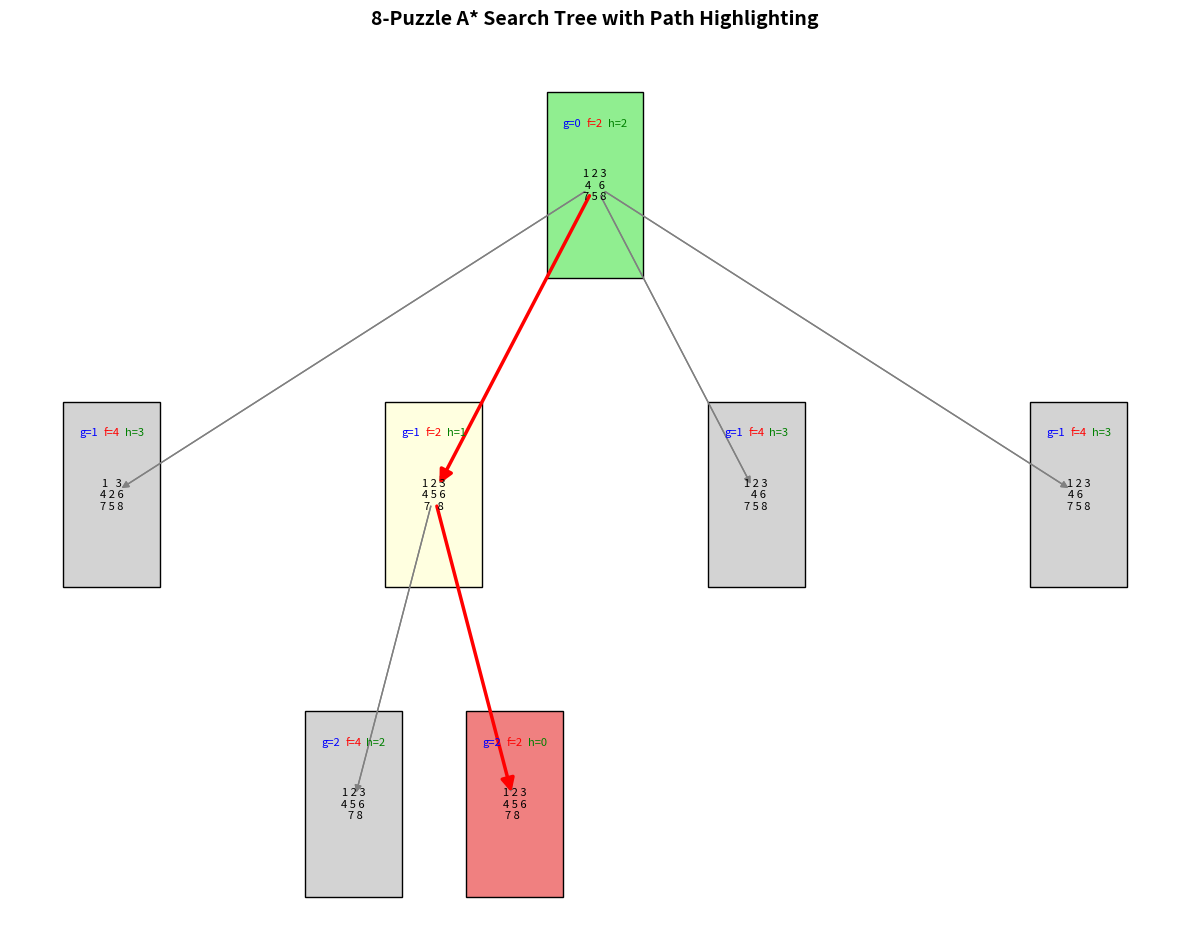

This figure's Python source:
import heapq
import networkx as nx
import matplotlib.pyplot as plt
import numpy as np

# Define the given initial and goal states
#Modify the input only upon the instructor's request
INITIAL_STATE = [[1, 2, 3], [4, 0, 6], [7, 5, 8]] 
GOAL_STATE = [[1, 2, 3], [4, 5, 6], [7, 8, 0]]

MOVES = {"UP": (-1, 0), "DOWN": (1, 0), "LEFT": (0, -1), "RIGHT": (0, 1)}

def manhattan_distance(state):
    distance = 0
    for i in range(3):
        for j in range(3):
            value = state[i][j]
            if value != 0:  # Skip the blank tile
                goal_x, goal_y = [(row, col) for row in range(3) for col in range(3) if GOAL_STATE[row][col] == value][0]
                distance += abs(goal_x - i) + abs(goal_y - j)
    return distance

def find_blank(state):
    for i in range(3):
        for j in range(3):
            if state[i][j] == 0:
                return i, j
    return None

def generate_new_state(state, move):
    x, y = find_blank(state)
    dx, dy = MOVES[move]
    new_x, new_y = x + dx, y + dy
    if 0 <= new_x < 3 and 0 <= new_y < 3:
        new_state = [row[:] for row in state]
        new_state[x][y], new_state[new_x][new_y] = new_state[new_x][new_y], new_state[x][y]
        return new_state
    return None

def state_to_tuple(state):
    return tuple(tuple(row) for row in state)

def is_solvable(state):
    flat_list = [num for row in state for num in row if num != 0]
    inversions = sum(1 for i in range(len(flat_list)) for j in range(i + 1, len(flat_list)) if flat_list[i] > flat_list[j])
    return inversions % 2 == 0

def print_state(state):
    for row in state:
        print(" ".join(map(str, row)))
    print()

def a_star_search(initial_state):
    if not is_solvable(initial_state):
        print("Given initial state is unsolvable!")
        return None, None
    
    print("Initial State:")
    print_state(initial_state)
    print(f"Initial heuristic (Manhattan distance): {manhattan_distance(initial_state)}")
    print("Starting A* search...\n")
    
    open_list = []
    heapq.heappush(open_list, (manhattan_distance(initial_state), 0, initial_state, []))
    visited = set([state_to_tuple(initial_state)])  # Add initial state to visited
    parent_map = {}
    g_values = {state_to_tuple(initial_state): 0}
    f_values = {state_to_tuple(initial_state): manhattan_distance(initial_state)}
    
    steps = 0
    max_steps = 10000  # Prevent infinite loops
    
    while open_list and steps < max_steps:
        f_value, g_value, current_state, path = heapq.heappop(open_list)
        current_tuple = state_to_tuple(current_state)
        
        steps += 1
        
        if steps % 1000 == 0:
            print(f"Step {steps}, current f-value: {f_value}")
        
        # Check if we've reached the goal
        if current_state == GOAL_STATE:
            print(f"\nGoal reached in {g_value} moves!")
            solution_path = path + [current_state]
            return solution_path, parent_map
        
        # Generate all possible moves
        blank_x, blank_y = find_blank(current_state)
        
        for move_name, (dx, dy) in MOVES.items():
            new_x, new_y = blank_x + dx, blank_y + dy
            
            # Check if the move is valid
            if 0 <= new_x < 3 and 0 <= new_y < 3:
                new_state = [row[:] for row in current_state]
                new_state[blank_x][blank_y], new_state[new_x][new_y] = new_state[new_x][new_y], new_state[blank_x][blank_y]
                new_tuple = state_to_tuple(new_state)
                
                # Calculate the cost to reach this state
                new_g_value = g_value + 1
                
                # If we haven't visited this state or found a better path
                if new_tuple not in visited or new_g_value < g_values.get(new_tuple, float('inf')):
                    visited.add(new_tuple)
                    g_values[new_tuple] = new_g_value
                    h_value = manhattan_distance(new_state)
                    new_f_value = new_g_value + h_value
                    f_values[new_tuple] = new_f_value
                    
                    parent_map[new_tuple] = current_tuple
                    heapq.heappush(open_list, (new_f_value, new_g_value, new_state, path + [current_state]))
    
    print("\nFailed to find a solution within the step limit.")
    return None, None

def visualize_tree_with_path_highlighting(initial_state, solution_path, parent_map, max_depth=3):
    G = nx.DiGraph()
    pos = {}
    f_values = {}
    g_values = {}
    h_values = {}
    node_boxes = {}  # To store node box coordinates for background coloring
    
    # Convert solution_path to tuples for easier comparisons
    solution_path_tuples = [state_to_tuple(state) for state in solution_path]
    
    # Initialize with initial state
    initial_tuple = state_to_tuple(initial_state)
    G.add_node(initial_tuple)
    pos[initial_tuple] = (0, 5)  # Start at y=5 to leave room for the title
    h_values[initial_tuple] = manhattan_distance(initial_state)
    g_values[initial_tuple] = 0
    f_values[initial_tuple] = h_values[initial_tuple]
    
    # Build tree using BFS
    queue = [(initial_tuple, 0, 0)]  # (state, depth, x_position)
    y_offset = 5  # Starting y position to avoid title overlap
    
    while queue:
        state_tuple, depth, x_pos = queue.pop(0)
        if depth >= max_depth:
            continue
        
        # Get child states by reconstructing from parent_map
        children = []
        for child, parent in parent_map.items():
            if parent == state_tuple:
                children.append(child)
        
        # Skip if no children
        if not children:
            continue
        
        # Calculate positions for children
        num_children = len(children)
        step_size = max(1, 2 ** (max_depth - depth - 1))
        
        for i, child in enumerate(children):
            # Calculate position
            child_x = x_pos - ((num_children - 1) / 2) * step_size + i * step_size
            child_y = y_offset - (depth + 1) * 2  # Multiply by 2 to increase vertical spacing
            
            # Add to graph
            G.add_node(child)
            G.add_edge(state_tuple, child)
            pos[child] = (child_x, child_y)
            
            # Compute values
            child_list = [list(row) for row in child]
            g_values[child] = depth + 1
            h_values[child] = manhattan_distance(child_list)
            f_values[child] = g_values[child] + h_values[child]
            
            # Add to queue
            queue.append((child, depth + 1, child_x))
    
    # Create the figure with more vertical space
    plt.figure(figsize=(12, 10))
    
    # Draw the graph first without nodes to set up the figure layout
    nx.draw_networkx_edges(G, pos, edge_color='gray', width=1, arrows=True)
    
    # Define edge colors based on path
    path_edges = []
    normal_edges = []
    
    for edge in G.edges():
        if edge[0] in solution_path_tuples and edge[1] in solution_path_tuples:
            if solution_path_tuples.index(edge[0]) == solution_path_tuples.index(edge[1]) - 1:
                path_edges.append(edge)
            else:
                normal_edges.append(edge)
        else:
            normal_edges.append(edge)
    
    # First draw colored rectangles behind the nodes
    for node in G.nodes():
        x, y = pos[node]
        rect_width = 1.2
        rect_height = 1.2
        
        if node == state_to_tuple(INITIAL_STATE):
            rect_color = 'lightgreen'
        elif node == state_to_tuple(GOAL_STATE):
            rect_color = 'lightcoral'
        elif node in solution_path_tuples:
            rect_color = 'lightyellow'
        else:
            rect_color = 'lightgray'
        
        # Create the background rectangle
        rect = plt.Rectangle((x - rect_width/2, y - rect_height/2), rect_width, rect_height, 
                             facecolor=rect_color, edgecolor='black', zorder=0)
        plt.gca().add_patch(rect)
        node_boxes[node] = rect
    

    # Draw regular edges
    nx.draw_networkx_edges(G, pos, edgelist=normal_edges, edge_color='gray', width=1, arrows=True)

    # Draw path edges with a different color and width
    nx.draw_networkx_edges(G, pos, edgelist=path_edges, edge_color='red', width=2.5, 
                        arrows=True, arrowstyle='-|>', arrowsize=20)

    # # Draw regular edges
    # nx.draw_networkx_edges(G, pos, edgelist=normal_edges, edge_color='gray', width=1, arrows=True, zorder=1)
    
    # # Draw path edges with a different color and width
    # nx.draw_networkx_edges(G, pos, edgelist=path_edges, edge_color='red', width=2.5, 
    #                       arrows=True, arrowstyle='-|>', arrowsize=20, zorder=2)
    
    # Add state representation and f-values to nodes
    for node, (x, y) in pos.items():
        # Create a text representation of the 3x3 grid
        state_matrix = [[0 for _ in range(3)] for _ in range(3)]
        for i in range(3):
            for j in range(3):
                state_matrix[i][j] = node[i][j]
        
        # Format the matrix string
        matrix_str = "\n".join([" ".join(map(str, row)).replace("0", " ") for row in state_matrix])
        
        # Add the state matrix as text
        plt.text(x, y, matrix_str, fontsize=8, ha='center', va='center', 
                color='black', zorder=10)
        
        # Add f, g, h values on top of the node
        f_text = f"f={f_values[node]}"
        g_text = f"g={g_values[node]}"
        h_text = f"h={h_values[node]}"
        plt.text(x, y+0.4, f_text, fontsize=8, ha='center', va='center', color='red', zorder=10)
        plt.text(x-0.4, y+0.4, g_text, fontsize=8, ha='left', va='center', color='blue', zorder=10)
        plt.text(x+0.4, y+0.4, h_text, fontsize=8, ha='right', va='center', color='green', zorder=10)
    
    # Add a legend with colored rectangles
    from matplotlib.patches import Patch
    
    
    # Add title with enough space above the graph
    plt.title("8-Puzzle A* Search Tree with Path Highlighting", fontsize=14, fontweight='bold', pad=20)
    plt.axis('off')
    plt.tight_layout()
    plt.subplots_adjust(top=0.9)  # Adjust top margin to make room for title
    plt.show()

# Run the algorithm
try:
    solution_path, parent_map = a_star_search(INITIAL_STATE)
    
    if solution_path:
        print("Solution found!")
        print(f"Number of steps: {len(solution_path) - 1}")
        
        print("\nSolution Path:")
        for i, state in enumerate(solution_path):
            print(f"Step {i}:")
            print_state(state)
        
        # Show only the final tree visualization with improved path highlighting
        visualize_tree_with_path_highlighting(INITIAL_STATE, solution_path, parent_map, max_depth=3)
    else:
        print("No solution found.")
except Exception as e:
    print(f"An error occurred: {e}")


# OUTPUT:
# Initial State:
# 1 2 3
# 4 0 6
# 7 5 8

# Initial heuristic (Manhattan distance): 2
# Starting A* search...


# Goal reached in 2 moves!
# Solution found!
# Number of steps: 2

# Solution Path:
# Step 0:
# 1 2 3
# 4 0 6
# 7 5 8

# Step 1:
# 1 2 3
# 4 5 6
# 7 0 8

# Step 2:
# 1 2 3
# 4 5 6
# 7 8 0


# Algo

# Core Algorithm: A Search*
# Purpose: Finds the shortest path from initial state to goal state in the 8-puzzle

# Key Components:
# Priority Queue (using heapq) to explore nodes with lowest f(n) first
# Heuristic Function: Manhattan distance (calculates tile displacement)
# Cost Function: f(n) = g(n) + h(n) where:
# g(n) = actual moves from start (path cost)
# h(n) = heuristic estimate to goal

# *A Implementation**:
# Uses heapq for priority queue
# Tracks g_values (path cost) and f_values (total estimated cost)
# Maintains visited set and parent_map for path reconstruction

# Visualization:
# Uses networkx and matplotlib to generate a search tree
# Highlights solution path in red

# Algorithm Flow:
# Checks if puzzle is solvable (inversion count parity)
# Expands nodes in order of increasing f(n)
# Terminates when goal state is reached

# Why A*?
# Optimal: Guarantees shortest path with admissible heuristic
# Efficient: Focuses search using heuristic guidance
# Complete: Will find solution if one exists
